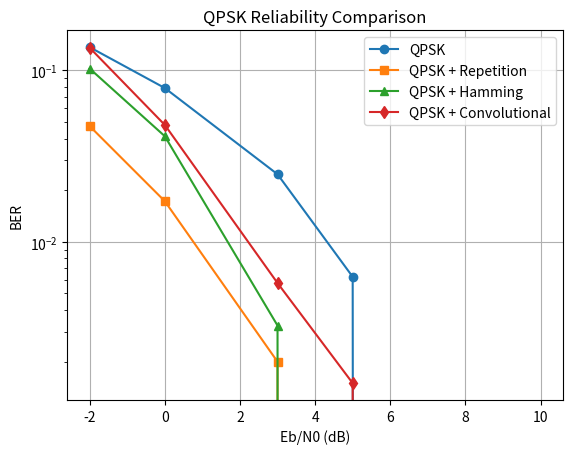

Source code (Python):
import numpy as np
import matplotlib.pyplot as plt

N = 4000
snr_db = [-2, 0, 3, 5, 10]

bits = np.random.randint(0, 2, N)
bits = bits[:N-N%4]


def qpsk(data, snr_db):

    x = data.reshape(-1, 2)

    s = (1-2*x[:,0]) + 1j*(1-2*x[:,1])

    snr = 10**(snr_db/10)

    noise = np.sqrt(1/(2*snr)) * (
        np.random.randn(len(s)) +
        1j*np.random.randn(len(s))
    )

    r = s + noise

    return np.column_stack(
        ((r.real < 0), (r.imag < 0))
    ).astype(int).reshape(-1)


# QPSK
ber1 = []

for snr in snr_db:

    r = qpsk(bits, snr)

    ber1.append(np.mean(bits != r))


# Repetition
ber2 = []

for snr in snr_db:

    x = np.repeat(bits, 3)

    r = qpsk(x, snr)

    r = r.reshape(-1, 3)

    r = (np.sum(r, axis=1) >= 2).astype(int)

    ber2.append(np.mean(bits != r[:N]))


# Hamming (7,4)
ber3 = []

for snr in snr_db:

    data = bits.reshape(-1,4)

    coded = []

    for a,b,c,d in data:

        p1 = a^b^d
        p2 = a^c^d
        p4 = b^c^d

        coded += [p1,p2,a,p4,b,c,d]

    r = qpsk(np.array(coded), snr)

    r = r.reshape(-1,7)

    out = []

    for x in r:

        e = (x[0]^x[2]^x[4]^x[6]) \
            + 2*(x[1]^x[2]^x[5]^x[6]) \
            + 4*(x[3]^x[4]^x[5]^x[6])

        if e:
            x[e-1] ^= 1

        out += [x[2],x[4],x[5],x[6]]

    ber3.append(np.mean(bits != np.array(out)))


# Convolutional Encoder
def conv_encode(data):

    state = 0
    coded = []

    for bit in data:

        b1 = bit ^ ((state >> 1) & 1) ^ (state & 1)
        b2 = bit ^ (state & 1)

        coded += [b1, b2]

        state = ((state << 1) | bit) & 3

    return np.array(coded)


# Viterbi Decoder
def viterbi_decode(received):

    states = 4
    n = len(received) // 2

    metric = np.ones(states) * 100000
    metric[0] = 0

    paths = [[] for _ in range(states)]

    for i in range(n):

        r1 = received[2*i]
        r2 = received[2*i+1]

        new_metric = np.ones(states) * 100000
        new_paths = [[] for _ in range(states)]

        for state in range(states):

            if metric[state] >= 100000:
                continue

            for bit in [0, 1]:

                out1 = bit ^ ((state >> 1) & 1) ^ (state & 1)
                out2 = bit ^ (state & 1)

                next_state = ((state << 1) | bit) & 3

                error = (r1 != out1) + (r2 != out2)

                new_value = metric[state] + error

                if new_value < new_metric[next_state]:

                    new_metric[next_state] = new_value
                    new_paths[next_state] = paths[state] + [bit]

        metric = new_metric
        paths = new_paths

    best_state = np.argmin(metric)

    return np.array(paths[best_state])


# Convolutional Coding
ber4 = []

for snr in snr_db:

    coded = conv_encode(bits)

    r = qpsk(coded, snr)

    decoded = viterbi_decode(r)

    decoded = decoded[:N]

    ber4.append(np.mean(bits != decoded))


# Plot
plt.semilogy(snr_db, ber1, 'o-', label='QPSK')
plt.semilogy(snr_db, ber2, 's-', label='QPSK + Repetition')
plt.semilogy(snr_db, ber3, '^-', label='QPSK + Hamming')
plt.semilogy(snr_db, ber4, 'd-', label='QPSK + Convolutional')

plt.xlabel('Eb/N0 (dB)')
plt.ylabel('BER')
plt.title('QPSK Reliability Comparison')
plt.grid()
plt.legend()
plt.show()
